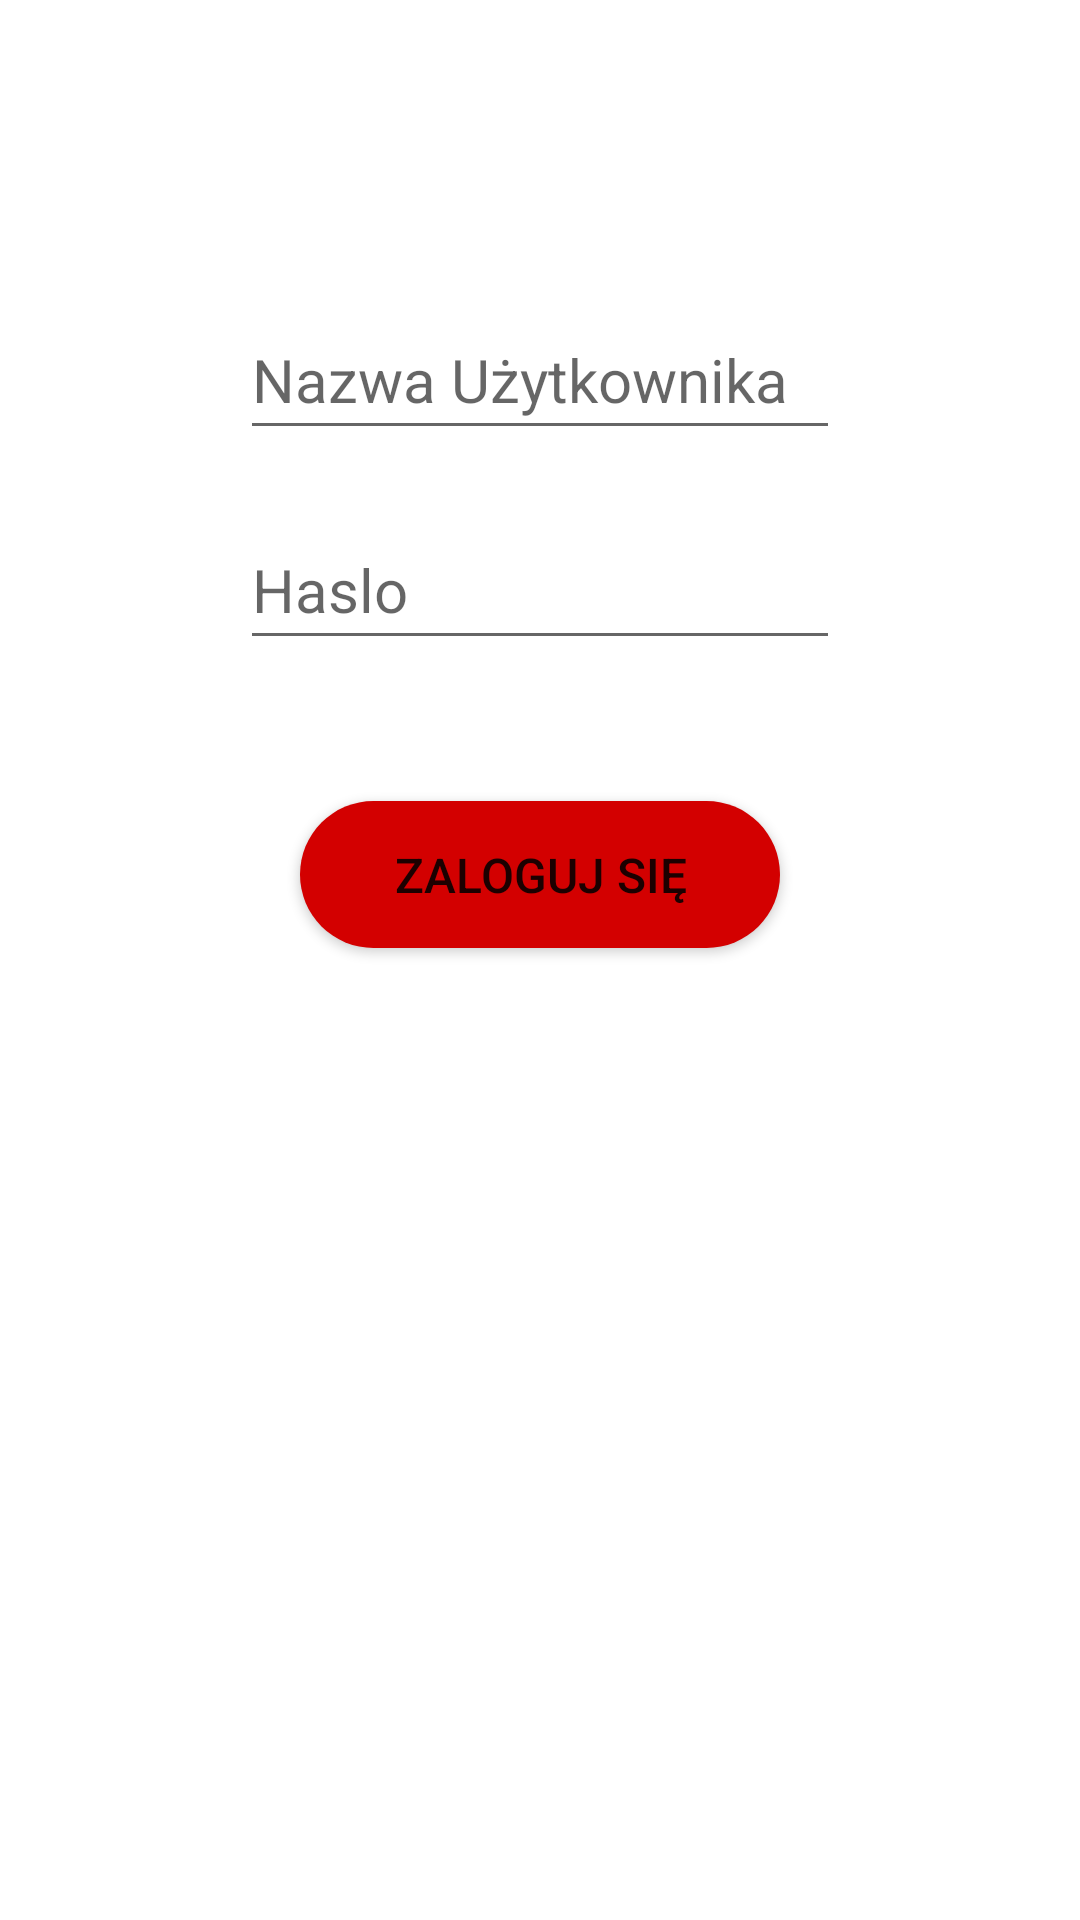

Layout XML and referenced resources for this Android screen:
<!-- AndroidManifest.xml: application theme Theme.Przepyszneapp2 -->
<!-- res/layout/activity_main.xml -->
<?xml version="1.0" encoding="utf-8"?>
<androidx.constraintlayout.widget.ConstraintLayout xmlns:android="http://schemas.android.com/apk/res/android"
    xmlns:app="http://schemas.android.com/apk/res-auto"
    android:layout_width="match_parent"
    android:layout_height="match_parent"
    android:shape="rectangle" >


    <Button
        android:id="@+id/buttonlogowanie"
        android:layout_width="0dp"
        android:layout_height="49dp"
        android:layout_marginStart="100dp"
        android:textSize="16sp"
        android:background="@drawable/roundedprzyciskstyle"
        android:layout_marginTop="47dp"
        android:layout_marginEnd="100dp"
        android:text="Zaloguj się"
        android:visibility="visible"
        app:layout_constraintBottom_toBottomOf="parent"
        app:layout_constraintEnd_toEndOf="parent"
        app:layout_constraintHorizontal_bias="0.0"
        app:layout_constraintStart_toStartOf="parent"
        app:layout_constraintTop_toBottomOf="@+id/editTextTextPassword"
        app:layout_constraintVertical_bias="0.0" />

    <EditText
        android:id="@+id/editTextTextPassword"
        android:layout_width="0dp"
        android:layout_height="50dp"
        android:layout_marginStart="80dp"
        android:layout_marginTop="20dp"
        android:layout_marginEnd="80dp"
        android:ems="10"
        android:hint="Haslo"
        android:textSize="20sp"
        android:inputType="textPassword"
        app:layout_constraintEnd_toEndOf="parent"
        app:layout_constraintHorizontal_bias="0.0"
        app:layout_constraintStart_toStartOf="parent"
        app:layout_constraintTop_toBottomOf="@+id/editTextTextPersonName" />

    <EditText
        android:id="@+id/editTextTextPersonName"
        android:layout_width="0dp"
        android:layout_height="50dp"
        android:layout_marginStart="80dp"
        android:textSize="20sp"
        android:layout_marginTop="100dp"
        android:layout_marginEnd="80dp"
        android:layout_marginBottom="10dp"
        android:ems="10"
        android:hint="Nazwa Użytkownika"
        android:inputType="textPersonName"
        app:layout_constraintBottom_toTopOf="@+id/editTextTextPassword"
        app:layout_constraintEnd_toEndOf="parent"
        app:layout_constraintStart_toStartOf="parent"
        app:layout_constraintTop_toTopOf="parent" />

    <ProgressBar
        android:id="@+id/progressBar2"
        style="@style/Theme.Przepyszneapp2"
        android:layout_width="wrap_content"
        android:layout_height="wrap_content"
        android:layout_marginStart="150dp"
        android:layout_marginTop="100dp"
        android:layout_marginEnd="150dp"
        android:layout_marginBottom="390dp"
        app:layout_constraintBottom_toBottomOf="parent"
        app:layout_constraintEnd_toEndOf="parent"
        app:layout_constraintStart_toStartOf="parent"
        app:layout_constraintTop_toBottomOf="@+id/buttonlogowanie" />


</androidx.constraintlayout.widget.ConstraintLayout>
<!-- resources referenced by this layout -->
<resources>
  <!-- drawable roundedprzyciskstyle (drawable) -->
  <shape xmlns:android="http://schemas.android.com/apk/res/android"
      android:shape="rectangle">
      <corners android:radius="25dp"/>
      <solid android:color="#D30000"/>
  </shape>
  <style name="Theme.Przepyszneapp2" parent="Theme.MaterialComponents.DayNight.DarkActionBar">
          
          <item name="colorPrimary">@color/purple_500</item>
          <item name="colorPrimaryVariant">@color/purple_700</item>
          <item name="colorOnPrimary">@color/white</item>
          
          <item name="colorSecondary">@color/teal_200</item>
          <item name="colorSecondaryVariant">@color/teal_700</item>
          <item name="colorOnSecondary">@color/black</item>
          
          <item name="android:statusBarColor">?attr/colorPrimaryVariant</item>
          
      </style>
  <color name="purple_500">#FF6200EE</color>
  <color name="purple_700">#FF3700B3</color>
  <color name="white">#FFFFFFFF</color>
  <color name="teal_200">#FF03DAC5</color>
  <color name="teal_700">#FF018786</color>
  <color name="black">#FF000000</color>
</resources>
